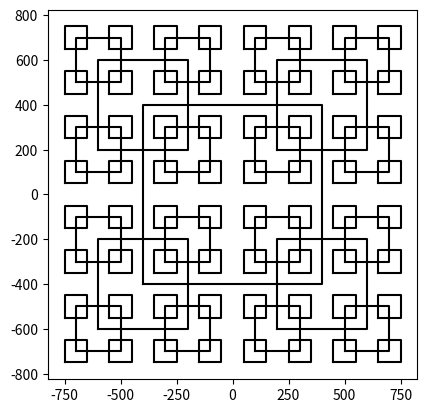

This figure's Python source:
# [redacted]
#Lab 1 
#2/7/2019
import numpy as np
import matplotlib.pyplot as plt

def draw_squares(ax,n,array_pts):
    if n>0:
        #Dividing all elements in array_pts by 2 to half the size then then subtracting by 400 to shift square left and down to draw bottom right square.
        q1= np.subtract(np.divide(array_pts,2),400)
		#Dividing all elements in array_pts by 2 to half the size then then subtracting by 400 to shift square right and up to draw top right square.
        q2= np.add(np.divide(array_pts,2),400)
		#Divide all elements in array_pts by 2 to half the size.
        q3= np.divide(array_pts,2)
		#Subtracting only the X values of q3 by 400 to shift left.
        q3[:,0]= np.subtract(q3[:,0],400)
		#Adding only the Y values of q3 by 400 to shift up to draw top left square.
        q3[:,1]=np.add(q3[:,1],400)
		#Divide all elements in array_pts by 2 to half the size.
        q4= np.divide(array_pts,2)
		#Adding only the X values of q4 to shift to the right.
        q4[:,0]= np.add(q4[:,0],400)
		#Subtracting only the Y values of q4 to shift down and draw the bottom right square
        q4[:,1]=np.subtract(q4[:,1],400)
        #q4= np.subtract(q3[:,]-400)
       
        #print("q4",array_pts[:,:])
        #print("q4 col 1 =",q3[:,0])
		#plot all squares
		#draws orig_square
        ax.plot(array_pts[:,0],array_pts[:,1],color='k')
        #recursive call and draw each  corner square
        draw_squares(ax,n-1,q1)
        draw_squares(ax,n-1,q2)
        draw_squares(ax,n-1,q3)
        draw_squares(ax,n-1,q4)
#end of draw_squares()    

plt.close("all") 
s = 800
#array_pts= np.array([[0,0],[0,orig_size],[orig_size,orig_size],[orig_size,0],[0,0]])
#array_pts= np.array([[0,0],[-400,0],[-400,400],[0,400],[0,0]])
array_pts= np.array([[-s,-s],[-s,s],[s,s],[s,-s],[-s,-s]])
array_pts=array_pts/2
fig, ax = plt.subplots()
draw_squares(ax,2,array_pts)
ax.set_aspect(1.0)
#ax.axis('off')
plt.show()
fig.savefig('squaresa.png')
#end of a

plt.close("all") 
s = 800
#array_pts= np.array([[0,0],[0,orig_size],[orig_size,orig_size],[orig_size,0],[0,0]])
#array_pts= np.array([[0,0],[-400,0],[-400,400],[0,400],[0,0]])
array_pts= np.array([[-s,-s],[-s,s],[s,s],[s,-s],[-s,-s]])
array_pts=array_pts/2
fig, ax = plt.subplots()
draw_squares(ax,3,array_pts)
ax.set_aspect(1.0)
#ax.axis('off')
plt.show()
fig.savefig('squaresb.png')
#end of b

plt.close("all") 
s = 800
#array_pts= np.array([[0,0],[0,orig_size],[orig_size,orig_size],[orig_size,0],[0,0]])
#array_pts= np.array([[0,0],[-400,0],[-400,400],[0,400],[0,0]])
array_pts= np.array([[-s,-s],[-s,s],[s,s],[s,-s],[-s,-s]])
array_pts=array_pts/2
fig, ax = plt.subplots()
draw_squares(ax,4,array_pts)
ax.set_aspect(1.0)
#ax.axis('off')
plt.show()
fig.savefig('squaresc.png')
